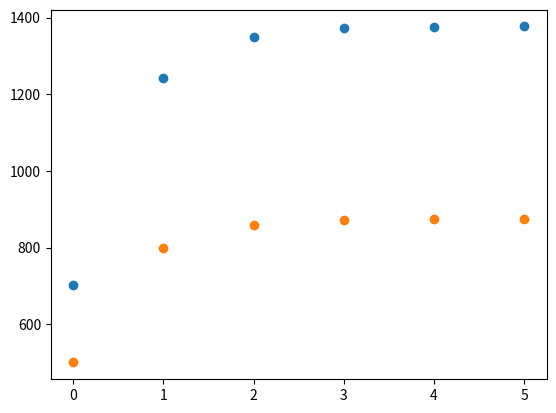

Generate this figure with matplotlib:
import warnings
from matplotlib import pyplot

class Player:
  RACE_STATS = {"android":1, "saiyan":1/3, "human":1/2, "majin":1/2, "frieza":1/2, "namekian":1/2, "jiren":1/2}
  RACES = RACE_STATS.keys()
  MIN_DEATH_LVL = 602
  MIN_PRESTIGE_LVL = 432

  def __init__(self, race: str, level = 1, melee_stat = 0, other_stat = 0, name = "Player_Name", _prestiges = 0, _rebirthed = False):
    if race not in Player.RACES:
      raise ValueError("The given race is incorrect.")
    self.level = round(level)
    self.melee_stat = round(melee_stat) + 2
    self.other_stat = round(other_stat)
    self.race = race
    self.name = name
    self.rebirthed = _rebirthed
    self.dead = False
    self.prestiges = _prestiges

  def formatStats(self) -> str:
    text = "\tPLAYER STATS\n"
    text += f"{'Name' :<18} {player.name :>18} \n"
    text += f"{'Race' :<18} {player.race.capitalize() :>18} \n"
    text += f"{'Level' :<18} {player.level :>18} \n"
    text += f"{'Health Max' :<18} {player.other_stat :>18} \n"
    text += f"{'Ki Max' :<18} {player.other_stat :>18} \n"
    text += f"{'Melee Damage' :<18} {player.melee_stat :>18} \n"
    text += f"{'Ki Damage' :<18} {player.other_stat :>18} \n"
    text += f"{'Melee Resistance' :<18} {player.other_stat :>18} \n"
    text += f"{'Ki Resistance' :<18} {player.other_stat :>18} \n"
    text += f"{'Speed' :<18} {player.other_stat :>18} \n"
    return text

  def levelUp(self, levels: int):
    self.level += levels
    if(self.dead):
      self.other_stat += round(levels)
      self.melee_stat += round(levels * 2)
    else:
      self.other_stat += round(levels * Player.RACE_STATS[self.race])
      self.melee_stat += round(levels * Player.RACE_STATS[self.race]) + levels

  def levelDown(self, levels: int):
    self.level -= levels
    if(self.dead):
      warnings.warn("You're levelling down while being dead, this will cause inconsistencies in your stats")
      self.other_stat -= round(levels)
      self.melee_stat -= round(levels * 2)
    else:
      self.other_stat -= round(levels * Player.RACE_STATS[self.race])
      self.melee_stat -= round(levels * Player.RACE_STATS[self.race]) + levels

  def setLevel(self, level: int):
    difference = level - self.level
    self.level = level
    if(self.dead):
      warnings.warn("You're levelling down while being dead, this will cause inconsistencies in your stats")
      self.other_stat += round(difference)
      self.melee_stat += round(difference * 2)
    else:
      self.other_stat += round(difference * Player.RACE_STATS[self.race])
      self.melee_stat += round(difference * Player.RACE_STATS[self.race]) + difference

  def wishDeath(self):
    if(Player.MIN_DEATH_LVL > self.level or self.rebirthed):
      raise ValueError("The lowest level, when you can wish death is 602.")
    else:
      self.dead = True
  
  def rebirth(self):
    if self.dead and self.level >= 850:
      Player.__init__(
        self, 
        race = self.race, 
        melee_stat = self.melee_stat / 10 + 300, 
        other_stat = self.other_stat / 10 + 300,
        _prestiges = self.prestiges, 
        _rebirthed = True
      )
    else:
      raise ValueError("You can't rebirth below level 850.")
  
  def prestige(self):
    if Player.MIN_PRESTIGE_LVL > self.level:
      raise ValueError("Your level is not high enough to prestige.")
    if self.rebirthed:
      Player.__init__(
        self,
        race = self.race, 
        melee_stat = self.melee_stat / 5 + 300, 
        other_stat = self.other_stat / 5 + 300, 
        _prestiges = self.prestiges + 1,
        _rebirthed = self.rebirthed
      )
    else:
      Player.__init__(
        self, 
        race = self.race, 
        melee_stat = self.melee_stat / 5, 
        other_stat = self.other_stat / 5,
        _prestiges = self.prestiges + 1,
        _rebirthed = self.rebirthed
      )

if __name__=="__main__":
  player = Player("android")
  player.setLevel(602)
  player.wishDeath()
  player.setLevel(2000)
  player.rebirth()
  num_of_prestiges = 5
  melee_stats = [player.melee_stat]
  other_stats = [player.other_stat]

  for i in range(num_of_prestiges):
    player.setLevel(2000)
    player.prestige()
    melee_stats.append(player.melee_stat)
    other_stats.append(player.other_stat)

  print(player.formatStats())
  print(vars(player))

  pyplot.scatter(range(num_of_prestiges + 1), melee_stats)
  pyplot.show()

  pyplot.scatter(range(num_of_prestiges + 1), other_stats)
  pyplot.show()
